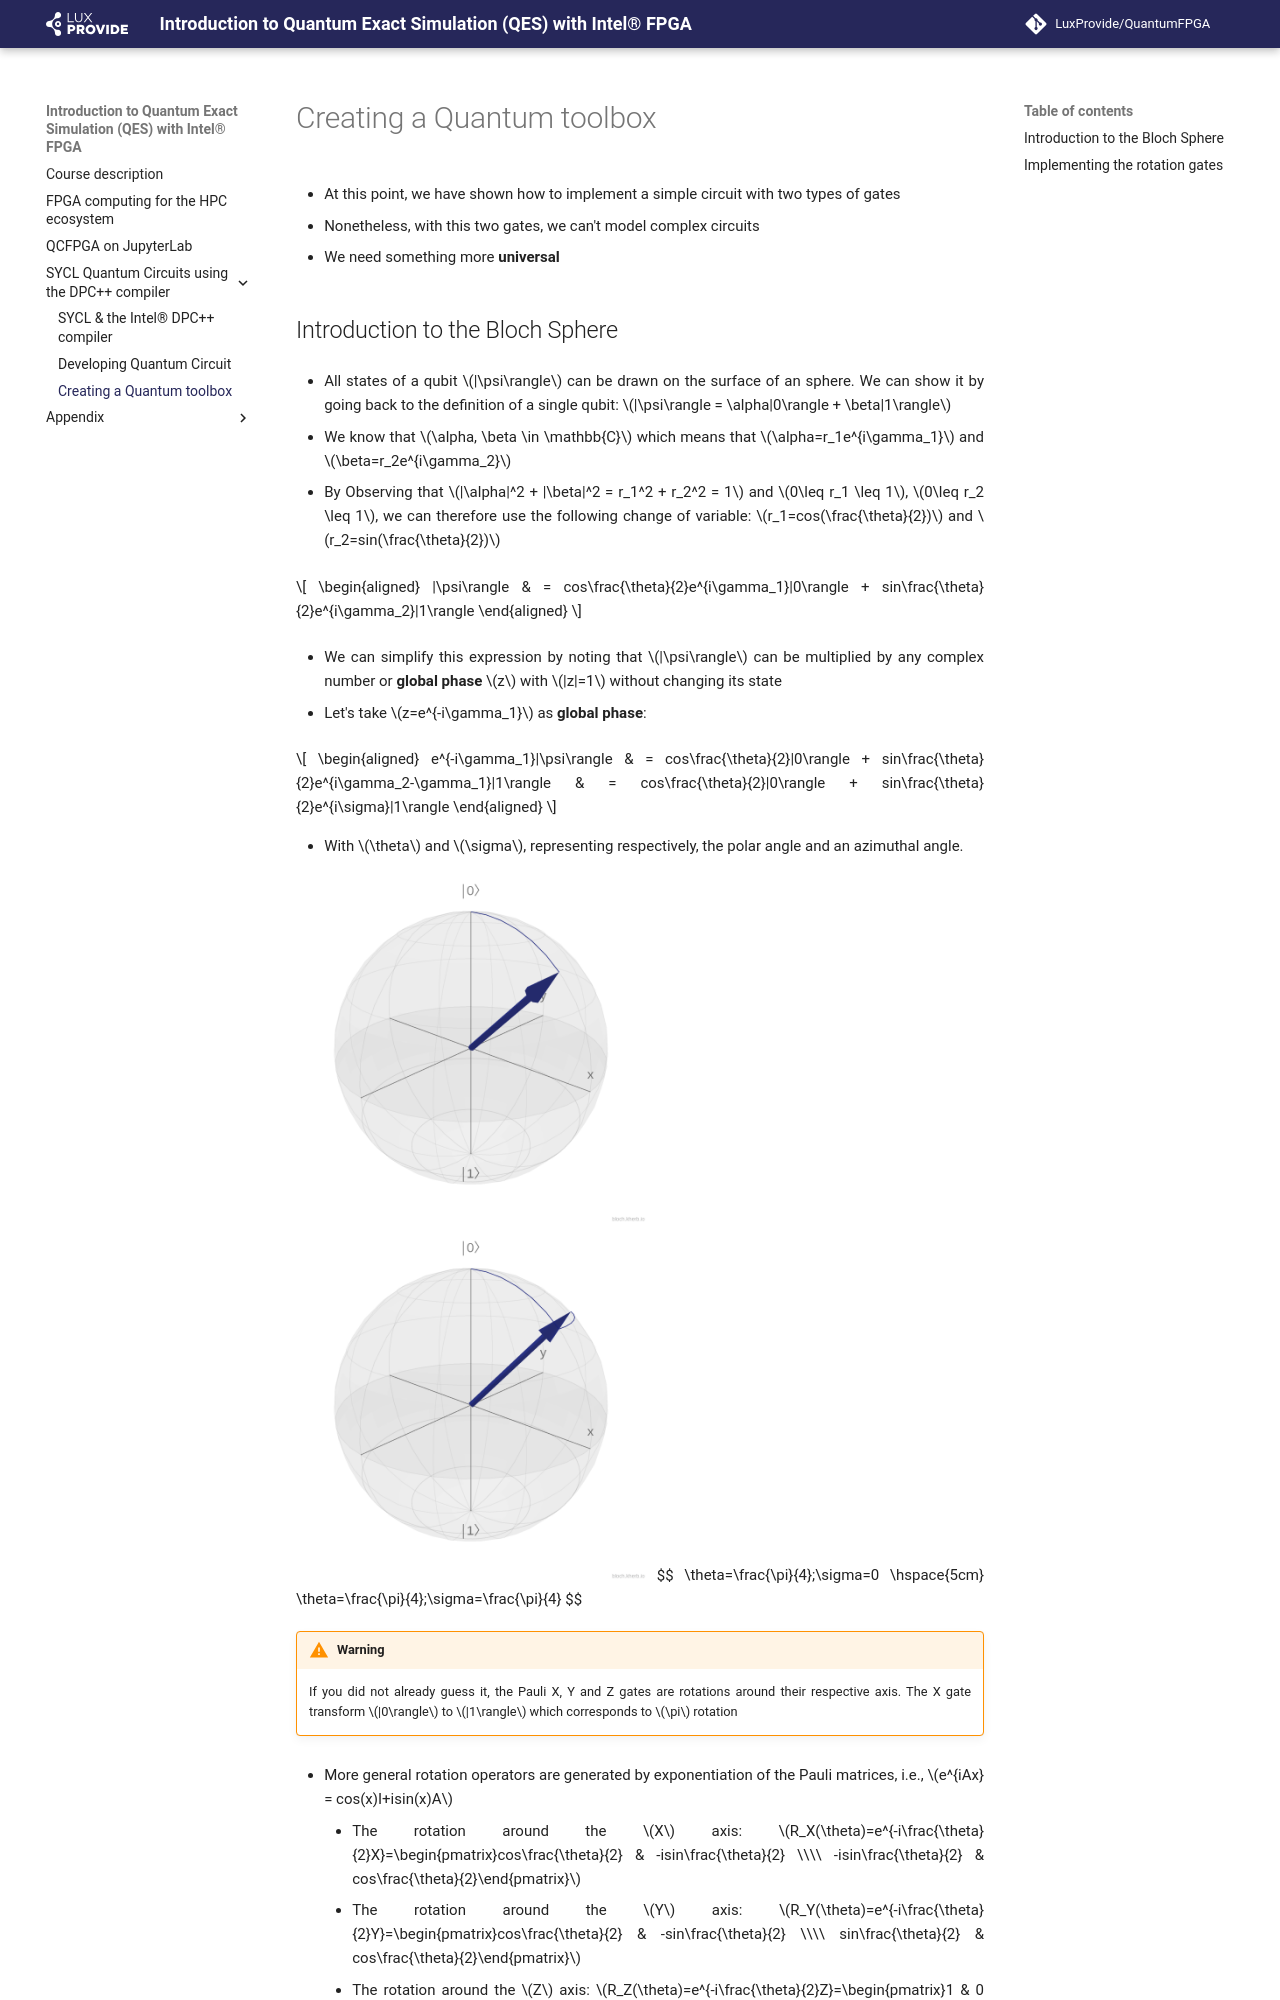

repository: LuxProvide/QuantumFPGA · page: oneapi_toolbox/index.html · generator: mkdocs

* At this point, we have shown how to implement a simple circuit with two types of gates

* Nonetheless, with this two gates, we can't model complex circuits
 
* We need something more **universal** 

## Introduction to the Bloch Sphere

* All states of a qubit $|\psi\rangle$ can be drawn on the surface of an sphere. We can show it by going back to the definition of a single qubit: $|\psi\rangle = \alpha|0\rangle + \beta|1\rangle$

* We know that $\alpha, \beta \in \mathbb{C}$ which means that $\alpha=r_1e^{i\gamma_1}$ and $\beta=r_2e^{i\gamma_2}$

* By Observing that $|\alpha|^2 + |\beta|^2 = r_1^2 + r_2^2 = 1$ and $0\leq r_1 \leq 1$, $0\leq r_2 \leq 1$, we can therefore use the following change of variable: $r_1=cos(\frac{\theta}{2})$ and $r_2=sin(\frac{\theta}{2})$



$$
\begin{aligned}
                              |\psi\rangle & = cos\frac{\theta}{2}e^{i\gamma_1}|0\rangle + sin\frac{\theta}{2}e^{i\gamma_2}|1\rangle
\end{aligned}
$$


* We can simplify this expression by noting that $|\psi\rangle$ can be multiplied by any complex number or **global phase** $z$ with $|z|=1$ without changing its state

* Let's take $z=e^{-i\gamma_1}$ as **global phase**:

$$
\begin{aligned}
                              e^{-i\gamma_1}|\psi\rangle & = cos\frac{\theta}{2}|0\rangle + sin\frac{\theta}{2}e^{i\gamma_2-\gamma_1}|1\rangle
                                                         & = cos\frac{\theta}{2}|0\rangle + sin\frac{\theta}{2}e^{i\sigma}|1\rangle
\end{aligned}
$$

* With $\theta$ and $\sigma$, representing respectively, the polar angle and an azimuthal angle. 

![](./images/theta45.png){width=350}
![](./images/thetasigma45.png){width=350}
$$
                              \theta=\frac{\pi}{4};\sigma=0 \hspace{5cm} \theta=\frac{\pi}{4};\sigma=\frac{\pi}{4} 
$$

!!! warning
    If you did not already guess it, the Pauli X, Y and Z gates are rotations around their respective axis. The X gate transform $|0\rangle$ to $|1\rangle$ which corresponds to $\pi$ rotation 


* More general rotation operators are generated by exponentiation of the Pauli matrices, i.e., $e^{iAx} = cos(x)I+isin(x)A$ 

    - The rotation around the $X$ axis: $R_X(\theta)=e^{-i\frac{\theta}{2}X}=\begin{pmatrix}cos\frac{\theta}{2} & -isin\frac{\theta}{2} \\\\ -isin\frac{\theta}{2} & cos\frac{\theta}{2}\end{pmatrix}$
    - The rotation around the $Y$ axis: $R_Y(\theta)=e^{-i\frac{\theta}{2}Y}=\begin{pmatrix}cos\frac{\theta}{2} & -sin\frac{\theta}{2} \\\\ sin\frac{\theta}{2} & cos\frac{\theta}{2}\end{pmatrix}$
    - The rotation around the $Z$ axis: $R_Z(\theta)=e^{-i\frac{\theta}{2}Z}=\begin{pmatrix}1 & 0 \\\\ 0 & e^{i\theta}\end{pmatrix}$
